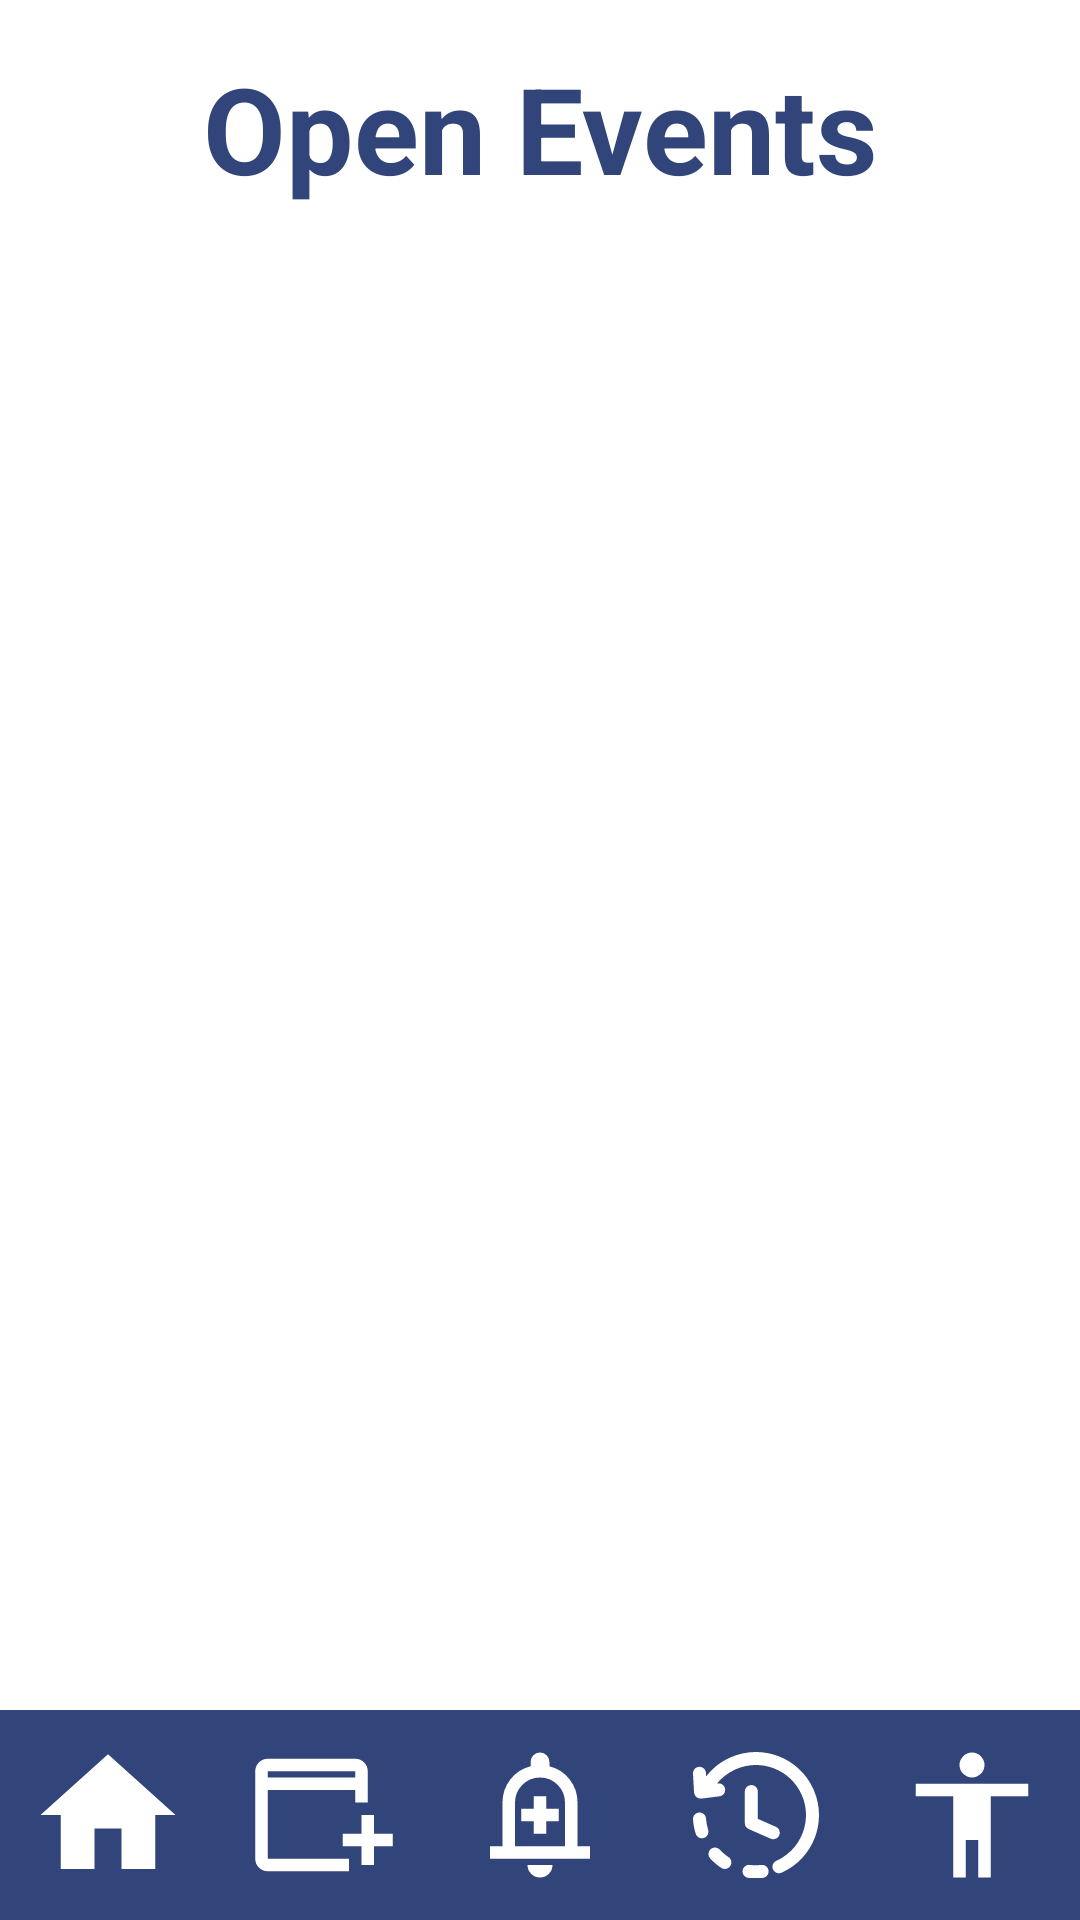

Layout XML and referenced resources for this Android screen:
<!-- AndroidManifest.xml: application theme Theme.Lottos -->
<!-- res/layout/fragment_entrant_events_screen.xml -->
<?xml version="1.0" encoding="utf-8"?>
<LinearLayout xmlns:android="http://schemas.android.com/apk/res/android"
    xmlns:app="http://schemas.android.com/apk/res-auto"
    xmlns:tools="http://schemas.android.com/tools"
    android:layout_width="match_parent"
    android:layout_height="match_parent"
    android:background="@color/white"
    android:orientation="vertical"
    tools:context=".events.EntrantEventsScreen">


    <LinearLayout
        android:id="@+id/contentArea"
        android:layout_width="match_parent"
        android:layout_height="0dp"
        android:layout_weight="1"
        android:orientation="vertical"
        android:padding="16dp"
        android:gravity="center_horizontal">

        <TextView
            android:id="@+id/tvTitle"
            android:layout_width="match_parent"
            android:layout_height="wrap_content"
            android:text="Open Events"
            android:textAlignment="center"
            android:textColor="@color/navy"
            android:textSize="40sp"
            android:textStyle="bold"
            android:paddingBottom="8dp"/>

        <androidx.recyclerview.widget.RecyclerView
            android:id="@+id/rvEvents"
            android:layout_width="match_parent"
            android:layout_height="match_parent"
            android:layout_weight="1"
            android:background="@android:color/white"
            tools:listitem="@layout/item_event" />


    </LinearLayout>



    <LinearLayout
        android:id="@+id/navigationBar"
        android:layout_width="match_parent"
        android:layout_height="70dp"
        android:background="@color/navy"
        android:orientation="horizontal"
        android:gravity="center"
        android:weightSum="5"
        app:layout_constraintBottom_toBottomOf="parent">

        <ImageButton
            android:id="@+id/btnBack"
            android:layout_width="0dp"
            android:layout_height="50dp"
            android:layout_weight="1"
            android:background="@android:color/transparent"
            android:src="@drawable/ic_home"
            android:padding="4dp"
            app:tint="@color/white" />

        <ImageButton
            android:id="@+id/btnOpenEvents"
            android:layout_width="0dp"
            android:layout_height="50dp"
            android:layout_weight="1"
            android:background="@android:color/transparent"
            android:src="@drawable/ic_event"
            android:padding="4dp"
            app:tint="@color/white"/>

        <ImageButton
            android:id="@+id/btnNotification"
            android:layout_width="0dp"
            android:layout_height="50dp"
            android:layout_weight="1"
            android:background="@android:color/transparent"
            android:src="@drawable/ic_notification"
            android:padding="4dp"
            app:tint="@color/white" />

        <ImageButton
            android:id="@+id/btnEventHistory"
            android:layout_width="0dp"
            android:layout_height="50dp"
            android:layout_weight="1"
            android:background="@android:color/transparent"
            android:src="@drawable/ic_history"
            android:padding="4dp"
            app:tint="@color/white" />

        <ImageButton
            android:id="@+id/btnProfile"
            android:layout_width="0dp"
            android:layout_height="50dp"
            android:layout_weight="1"
            android:background="@android:color/transparent"
            android:src="@drawable/ic_profile"
            android:padding="4dp"
            app:tint="@color/white" />

    </LinearLayout>

</LinearLayout>
<!-- res/layout/item_event.xml (included above) -->
<?xml version="1.0" encoding="utf-8"?>
<androidx.constraintlayout.widget.ConstraintLayout xmlns:android="http://schemas.android.com/apk/res/android"
    xmlns:app="http://schemas.android.com/apk/res-auto"
    xmlns:tools="http://schemas.android.com/tools"
    android:layout_width="match_parent"
    android:layout_height="wrap_content"
    android:background="@color/white"
    android:padding="8dp">


    <ImageView
        android:id="@+id/eventImage"
        android:layout_width="0dp"
        android:layout_height="300dp"
        android:adjustViewBounds="true"
        android:scaleType="fitCenter"
        android:src="@drawable/sample_event"
        app:layout_constraintEnd_toEndOf="parent"

        app:layout_constraintStart_toStartOf="parent"
        app:layout_constraintTop_toTopOf="parent" />

    <LinearLayout
        android:id="@+id/info"
        android:orientation="vertical"
        android:layout_width="0dp"
        android:layout_height="wrap_content"
        android:padding="8dp"
        app:layout_constraintTop_toBottomOf="@id/eventImage"
        app:layout_constraintStart_toStartOf="parent"
        app:layout_constraintEnd_toStartOf="@id/btnArrow">

        <TextView
            android:id="@+id/tvEventName"
            android:text="Event Name"
            android:textColor="@color/navy"
            android:textStyle="bold"
            android:textSize="20sp"
            android:layout_width="wrap_content"
            android:layout_height="wrap_content" />

        <TextView
            android:id="@+id/tvTime"
            android:text="Date - Time"
            android:textColor="@color/navy"
            android:textSize="14sp"
            android:layout_width="wrap_content"
            android:layout_height="wrap_content" />

        <TextView
            android:id="@+id/tvLocation"
            android:text="Location"
            android:textColor="@color/navy"
            android:textSize="14sp"
            android:layout_width="wrap_content"
            android:layout_height="wrap_content" />

    </LinearLayout>

    <ImageButton
        android:id="@+id/btnArrow"
        android:layout_width="30dp"
        android:layout_height="30dp"
        android:layout_marginTop="25dp"
        android:layout_marginEnd="25dp"
        android:background="@android:color/transparent"
        android:src="@drawable/ic_right_arrow"
        app:layout_constraintEnd_toEndOf="parent"
        app:layout_constraintTop_toBottomOf="@id/eventImage"
        app:tint="@color/navy" />


</androidx.constraintlayout.widget.ConstraintLayout>
<!-- resources referenced by this layout -->
<resources>
  <color name="navy">#32457a</color>
  <color name="white">#FFFFFFFF</color>
  <!-- drawable ic_event (drawable) -->
  <vector xmlns:android="http://schemas.android.com/apk/res/android" android:height="50dp" android:tint="#000000" android:viewportHeight="960" android:viewportWidth="960" android:width="50dp">
        
      <path android:fillColor="@android:color/white" android:pathData="M720,800L720,680L600,680L600,600L720,600L720,480L800,480L800,600L920,600L920,680L800,680L800,800L720,800ZM120,840Q87,840 63.5,816.5Q40,793 40,760L40,200Q40,167 63.5,143.5Q87,120 120,120L680,120Q713,120 736.5,143.5Q760,167 760,200L760,400L680,400L680,320L120,320L120,760Q120,760 120,760Q120,760 120,760L640,760L640,840L120,840ZM120,240L680,240L680,200Q680,200 680,200Q680,200 680,200L120,200Q120,200 120,200Q120,200 120,200L120,240ZM120,240L120,200Q120,200 120,200Q120,200 120,200L120,200Q120,200 120,200Q120,200 120,200L120,240Z"/>
      
  </vector>
  <!-- drawable ic_history: vector/xml drawable (drawable, 2191 chars, omitted) -->
  <!-- drawable ic_home (drawable) -->
  <vector xmlns:android="http://schemas.android.com/apk/res/android" android:height="54dp" android:tint="#000000" android:viewportHeight="24" android:viewportWidth="24" android:width="54dp">
        
      <path android:fillColor="@android:color/white" android:pathData="M10,20v-6h4v6h5v-8h3L12,3 2,12h3v8z"/>
      
  </vector>
  <!-- drawable ic_notification (drawable) -->
  <vector xmlns:android="http://schemas.android.com/apk/res/android" android:height="50dp" android:tint="#000000" android:viewportHeight="960" android:viewportWidth="960" android:width="50dp">
        
      <path android:fillColor="@android:color/white" android:pathData="M440,600L520,600L520,520L600,520L600,440L520,440L520,360L440,360L440,440L360,440L360,520L440,520L440,600ZM160,760L160,680L240,680L240,400Q240,317 290,252.5Q340,188 420,168L420,140Q420,115 437.5,97.5Q455,80 480,80Q505,80 522.5,97.5Q540,115 540,140L540,168Q620,188 670,252.5Q720,317 720,400L720,680L800,680L800,760L160,760ZM480,460L480,460L480,460L480,460Q480,460 480,460Q480,460 480,460Q480,460 480,460Q480,460 480,460ZM480,880Q447,880 423.5,856.5Q400,833 400,800L560,800Q560,833 536.5,856.5Q513,880 480,880ZM320,680L640,680L640,400Q640,334 593,287Q546,240 480,240Q414,240 367,287Q320,334 320,400L320,680Z"/>
      
  </vector>
  <!-- drawable ic_profile (drawable) -->
  <vector xmlns:android="http://schemas.android.com/apk/res/android" android:height="50dp" android:tint="#000000" android:viewportHeight="960" android:viewportWidth="960" android:width="50dp">
        
      <path android:fillColor="@android:color/white" android:pathData="M480,240Q447,240 423.5,216.5Q400,193 400,160Q400,127 423.5,103.5Q447,80 480,80Q513,80 536.5,103.5Q560,127 560,160Q560,193 536.5,216.5Q513,240 480,240ZM360,880L360,360L120,360L120,280L840,280L840,360L600,360L600,880L520,880L520,640L440,640L440,880L360,880Z"/>
      
  </vector>
  <!-- drawable ic_right_arrow (drawable) -->
  <vector xmlns:android="http://schemas.android.com/apk/res/android" android:autoMirrored="true" android:height="50dp" android:tint="#000000" android:viewportHeight="960" android:viewportWidth="960" android:width="50dp">
        
      <path android:fillColor="@android:color/white" android:pathData="M647,520L160,520L160,440L647,440L423,216L480,160L800,480L480,800L423,744L647,520Z"/>
      
  </vector>
  <style name="Theme.Lottos" parent="Base.Theme.Lottos" />
  <style name="Base.Theme.Lottos" parent="Theme.Material3.DayNight.NoActionBar">
          
          
      </style>
</resources>
